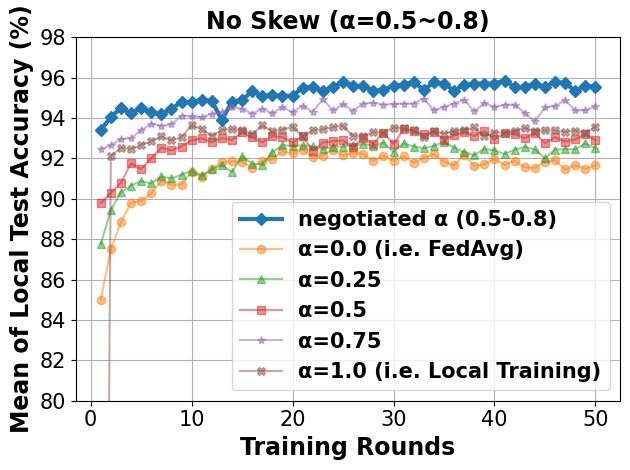

Source code (Python):
# -*- coding: UTF-8 -*-

# For ubuntu env error: findfont: Font family ['Times New Roman'] not found. Falling back to DejaVu Sans.
# ```bash
# sudo apt-get install msttcorefonts
# rm -rf ~/.cache/matplotlib
# ```
import sys

import matplotlib.pyplot as plt
import matplotlib.font_manager as font_manager
from matplotlib import cycler

x = [1, 2, 3, 4, 5, 6, 7, 8, 9, 10, 11, 12, 13, 14, 15, 16, 17, 18, 19, 20, 21, 22, 23, 24, 25, 26, 27, 28, 29, 30, 31,
     32, 33, 34, 35, 36, 37, 38, 39, 40, 41, 42, 43, 44, 45, 46, 47, 48, 49, 50]

fed_server = [93.41, 94.05, 94.5, 94.25, 94.51, 94.3, 94.19, 94.45, 94.81, 94.79, 94.91, 94.85, 93.91, 94.81, 94.9, 95.33, 95.1, 95.14, 95.1, 95.11, 95.51, 95.54, 95.35, 95.54, 95.81, 95.61, 95.58, 95.35, 95.4, 95.61, 95.66, 95.8, 95.39, 95.78, 95.71, 95.35, 95.65, 95.71, 95.71, 95.71, 95.86, 95.54, 95.55, 95.71, 95.54, 95.8, 95.72, 95.36, 95.6, 95.56]
fed_server_alpha_025 = [87.75, 89.45, 90.33, 90.66, 90.88, 90.76, 91.11, 91.01, 91.19, 91.39, 91.17, 91.46, 91.66, 91.33, 92.11, 91.75, 91.7, 92.31, 92.66, 92.62, 92.65, 92.61, 92.45, 92.59, 92.59, 92.66, 92.71, 92.64, 92.78, 92.34, 92.75, 92.59, 92.51, 92.62, 92.83, 92.54, 92.31, 92.17, 92.47, 92.4, 92.22, 92.44, 92.56, 92.45, 92.01, 92.44, 92.46, 92.45, 92.75, 92.51]
fed_server_alpha_050 = [89.79, 90.3, 90.8, 91.76, 91.47, 92.0, 92.53, 92.4, 92.59, 92.9, 93.0, 92.8, 93.01, 92.92, 93.29, 93.04, 92.81, 93.1, 93.05, 92.8, 93.09, 92.39, 92.79, 92.85, 92.89, 92.55, 93.01, 92.74, 93.28, 92.71, 93.44, 93.35, 93.19, 93.33, 92.91, 93.14, 93.3, 93.11, 93.35, 92.94, 93.24, 93.22, 93.0, 93.25, 92.76, 93.05, 92.84, 92.94, 93.2, 92.91]
fed_server_alpha_075 = [92.47, 92.65, 92.96, 93.0, 93.4, 93.72, 93.62, 93.69, 94.12, 94.08, 94.04, 94.21, 94.29, 94.54, 94.46, 94.22, 94.46, 94.24, 94.54, 94.29, 94.62, 94.3, 94.94, 94.38, 94.69, 94.36, 94.72, 94.76, 94.67, 94.69, 94.72, 94.72, 94.97, 94.38, 94.55, 94.72, 94.91, 94.33, 94.75, 94.55, 94.66, 94.67, 94.26, 93.84, 94.53, 94.6, 94.9, 94.38, 94.38, 94.6]
main_fed = [85.01, 87.5, 88.84, 89.81, 89.89, 90.28, 90.88, 90.71, 90.71, 91.34, 91.1, 91.46, 91.81, 91.85, 91.84, 91.55, 91.88, 91.97, 92.35, 92.25, 92.44, 92.06, 92.14, 92.44, 92.15, 92.29, 92.22, 91.89, 92.14, 91.89, 92.1, 91.8, 92.03, 92.22, 91.84, 91.67, 92.17, 91.64, 91.71, 91.97, 91.69, 91.88, 91.56, 91.54, 91.81, 91.91, 91.46, 91.66, 91.49, 91.66]
main_nn = [22.75, 92.12, 92.53, 92.45, 92.67, 92.85, 93.09, 92.89, 93.06, 93.64, 93.45, 93.12, 93.4, 93.45, 93.42, 93.19, 93.64, 93.34, 93.42, 93.58, 93.09, 93.39, 93.44, 93.55, 93.61, 93.11, 93.1, 93.3, 93.28, 93.53, 93.49, 93.4, 93.04, 93.36, 93.22, 93.38, 93.42, 93.54, 93.09, 93.28, 93.28, 93.38, 93.51, 93.36, 93.39, 93.39, 93.3, 93.38, 93.26, 93.58]

fig, axes = plt.subplots()

legendFont = font_manager.FontProperties(family='Times New Roman', weight='bold', style='normal', size=15)
xylabelFont = font_manager.FontProperties(family='Times New Roman', weight='bold', style='normal', size=17)
csXYLabelFont = {'fontproperties': xylabelFont}
titleFont = font_manager.FontProperties(family='Times New Roman', weight='bold', style='normal', size=17)
csTitleFont = {'fontproperties': titleFont}
plt.title("No Skew (α=0.5~0.8)", **csTitleFont)

markers = ["D", "o", "^", "s", "*", "X", "d", "x", "1", "|"]
axes.set_prop_cycle(cycler(color=plt.get_cmap('tab10').colors, marker=markers))
axes.plot(x, fed_server, label="negotiated α (0.5-0.8)", linewidth=3)
axes.plot(x, main_fed, label="α=0.0 (i.e. FedAvg)",  alpha=0.5)
axes.plot(x, fed_server_alpha_025, label="α=0.25",  alpha=0.5)
axes.plot(x, fed_server_alpha_050, label="α=0.5",  alpha=0.5)
axes.plot(x, fed_server_alpha_075, label="α=0.75",  alpha=0.5)
axes.plot(x, main_nn, label="α=1.0 (i.e. Local Training)",  alpha=0.5)


axes.set_xlabel("Training Rounds", **csXYLabelFont)
axes.set_ylabel("Mean of Local Test Accuracy (%)", **csXYLabelFont)

plt.xticks(family='Times New Roman', fontsize=15)
plt.yticks(family='Times New Roman', fontsize=15)
plt.tight_layout()
plt.ylim(80, 98)
plt.legend(prop=legendFont)
plt.grid()
if len(sys.argv) == 3 and sys.argv[1] and sys.argv[1] == "save":
    plt.savefig(sys.argv[2])
else:
    plt.show()
